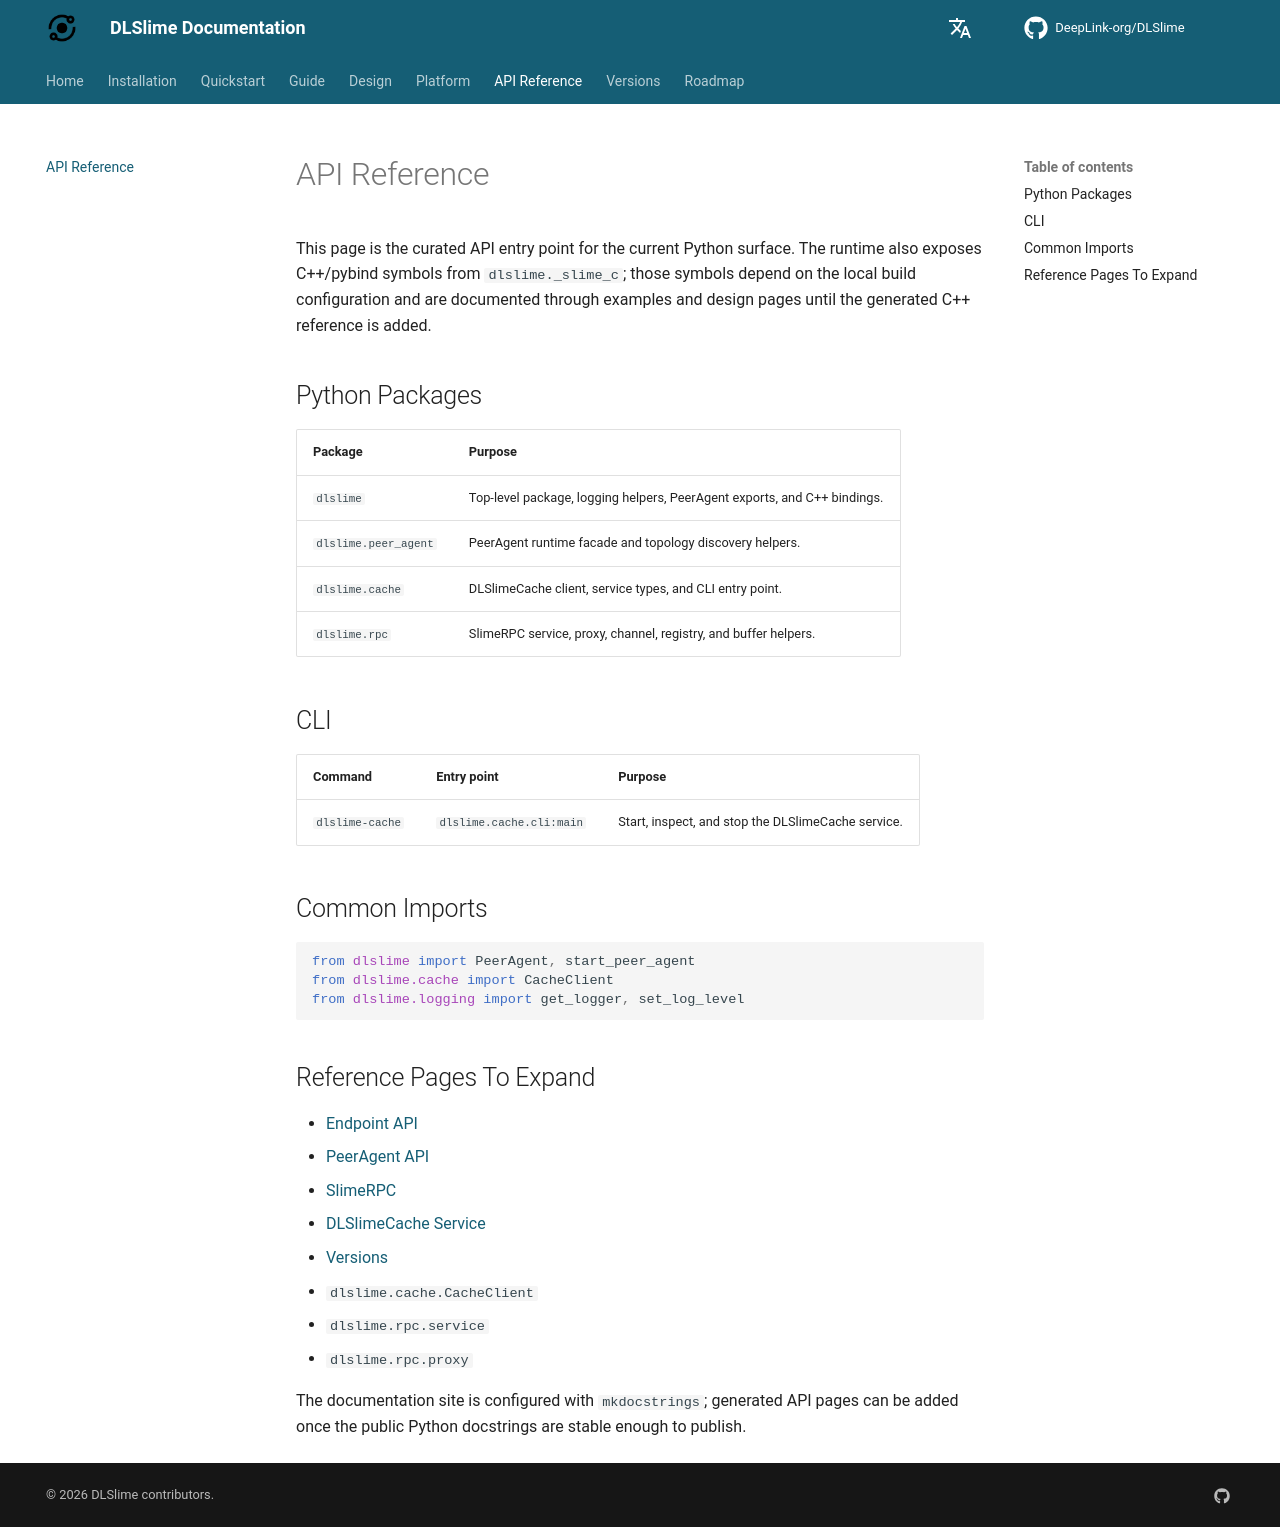

repository: DeepLink-org/DLSlime · page: 0.1.1/api_reference/index.html · generator: mkdocs

# API Reference

This page is the curated API entry point for the current Python surface. The
runtime also exposes C++/pybind symbols from `dlslime._slime_c`; those symbols
depend on the local build configuration and are documented through examples and
design pages until the generated C++ reference is added.

## Python Packages

| Package              | Purpose                                                                  |
| -------------------- | ------------------------------------------------------------------------ |
| `dlslime`            | Top-level package, logging helpers, PeerAgent exports, and C++ bindings. |
| `dlslime.peer_agent` | PeerAgent runtime facade and topology discovery helpers.                 |
| `dlslime.cache`      | DLSlimeCache client, service types, and CLI entry point.                 |
| `dlslime.rpc`        | SlimeRPC service, proxy, channel, registry, and buffer helpers.          |

## CLI

| Command         | Entry point              | Purpose                                            |
| --------------- | ------------------------ | -------------------------------------------------- |
| `dlslime-cache` | `dlslime.cache.cli:main` | Start, inspect, and stop the DLSlimeCache service. |

## Common Imports

```python
from dlslime import PeerAgent, start_peer_agent
from dlslime.cache import CacheClient
from dlslime.logging import get_logger, set_log_level
```

## Reference Pages To Expand

- [Endpoint API](guide/endpoint-api.md)
- [PeerAgent API](guide/peeragent-api.md)
- [SlimeRPC](guide/slimerpc.md)
- [DLSlimeCache Service](guide/dlslime-cache.md)
- [Versions](versions.md)
- `dlslime.cache.CacheClient`
- `dlslime.rpc.service`
- `dlslime.rpc.proxy`

The documentation site is configured with `mkdocstrings`; generated API pages
can be added once the public Python docstrings are stable enough to publish.
